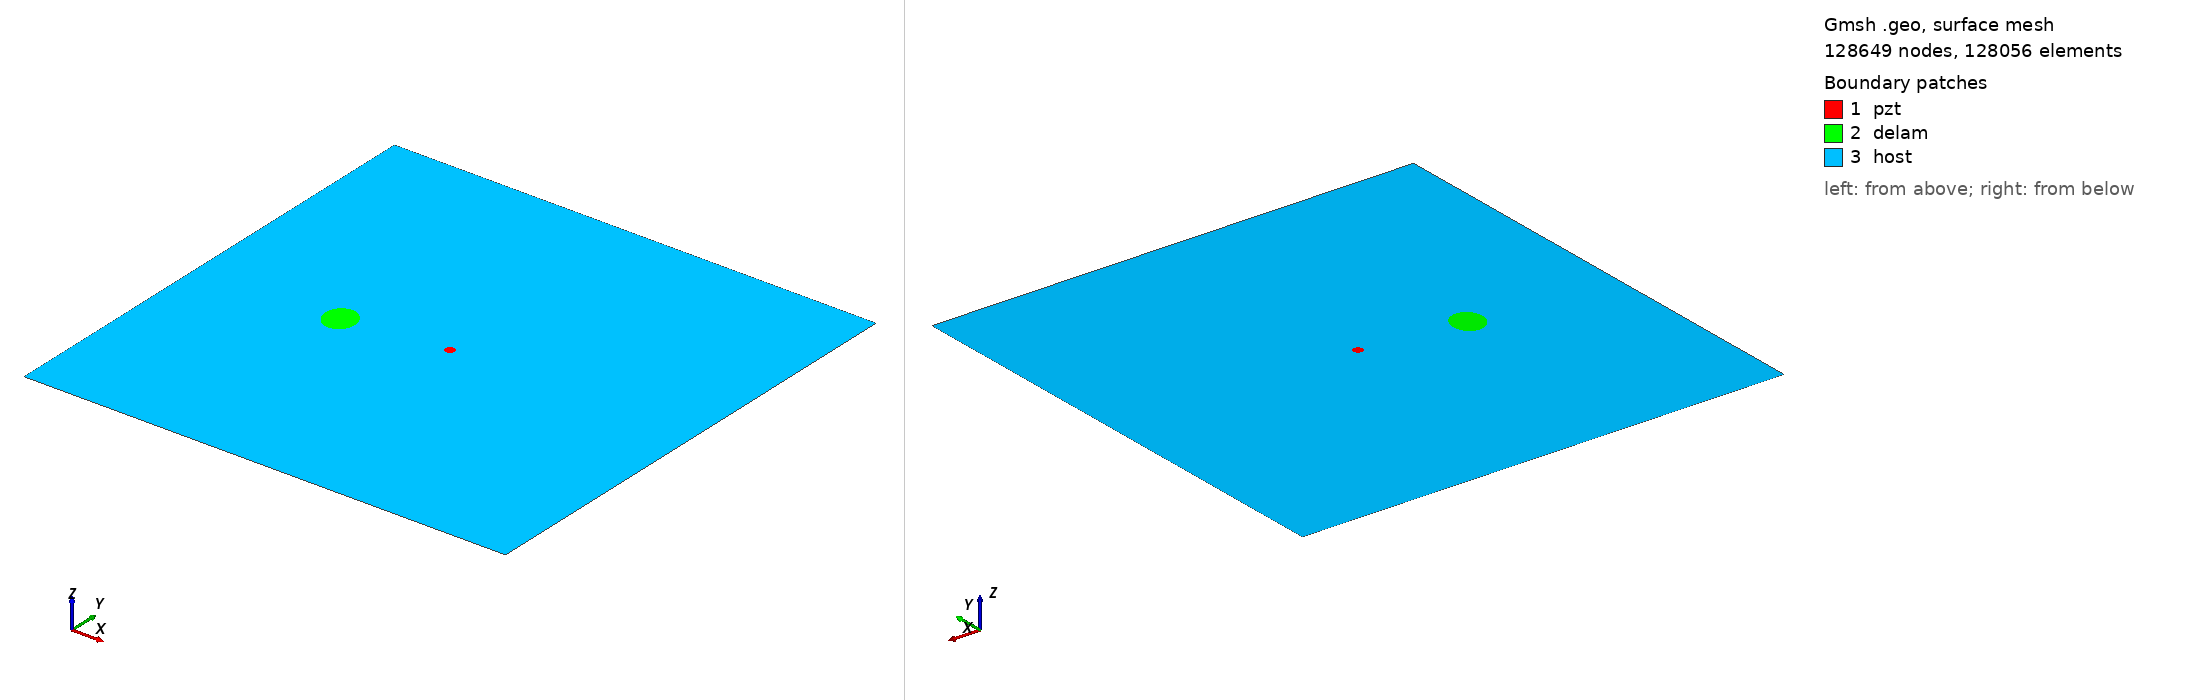

Gmsh geometry script, surface-meshed: 128649 nodes, 128056 surface elements. Boundary patches (legend numbers): 1 pzt, 2 delam, 3 host. Left view from above one corner, right view from below the opposite corner. Legend entries are the model's physical surfaces. The drawing asked Gmsh for element sizes between 1% and 20% of the model's largest extent; the script's own settings can give other sizes.

=== m2_rand_single_delam_251.geo (drawn) ===
SetFactory("OpenCASCADE");
L=0.500000; 
W=0.500000; 
a=0.018156; 
b=0.015885; 
x=0.145753; 
y=0.237339; 
alpha=0.603156 *Pi; 
r=0.005000; 
xpzt=0.250000; 
ypzt=0.250000; 
//+
Point(1) = {0, 0, 0, 1.0};
//+
Point(2) = {L, 0, 0, 1.0};
//+
Point(3) = {L, W, 0, 1.0};
//+
Point(4) = {0, W, 0, 1.0};
//+
Line(1) = {1, 2};
//+
Line(2) = {2, 3};
//+
Line(3) = {3, 4};
//+
Line(4) = {4, 1};
//+
Circle(5) = {xpzt, ypzt, -0, r, 0, 2*Pi};
//+
Ellipse(6) = {x, y, -0, a, b, 0, 2*Pi};
//+
Rotate {{0, 0, 1}, {x, y, 0}, alpha} {
  Curve{6}; 
}
//+
Curve Loop(1) = {4, 1, 2, 3};
//+
Curve Loop(2) = {6};
//+
Curve Loop(3) = {5};
//+
Curve Loop(4) = {6};
//+
Curve Loop(5) = {5};
//+
Plane Surface(1) = {5};
//+
Plane Surface(2) = {4};
//+
Plane Surface(3) = {1, 2, 3};
//+
Point(9) = {xpzt, ypzt, 0, 1.0};
//+
Point{9} In Surface {1};// mesh node at centre of pzt
//+
Physical Surface("pzt") = {1};
//+
Physical Surface("delam") = {2};
//+
Physical Surface("host") = {3};

Mesh.Algorithm = 6; // Frontal
Mesh.CharacteristicLengthFactor = 0.034000;
Mesh.CharacteristicLengthMin = 0.001000;
Mesh.CharacteristicLengthMax = 0.200000;
Mesh.RecombineAll = 1; // Apply recombination algorithm
Mesh.SubdivisionAlgorithm = 1; // 1: all quadrangles
Mesh.Smoothing = 1;
